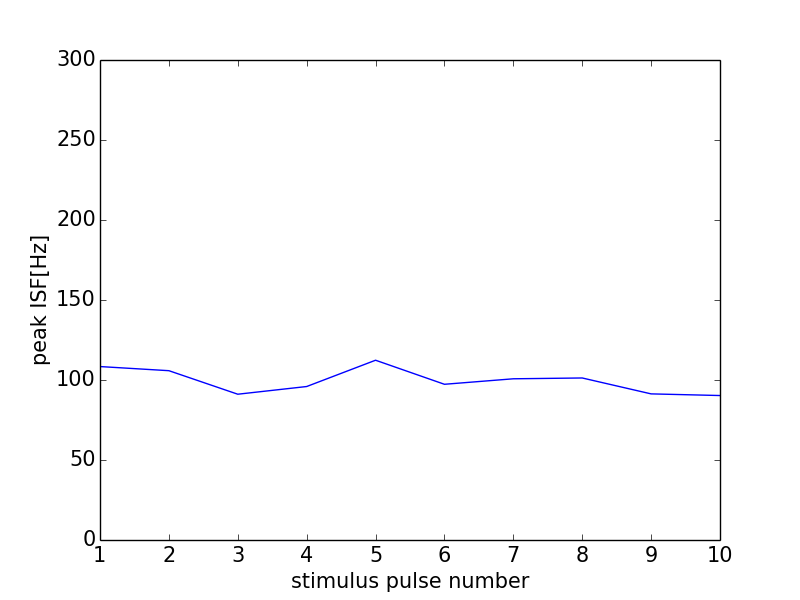

The table this chart was drawn from, first rows:
0, 0.0
0, 0
1, 108.4
2, 105.8
3, 91.12
4, 95.92
5, 112.4
6, 97.32
7, 100.8
8, 101.3
9, 91.32
10, 90.29
11, 0
